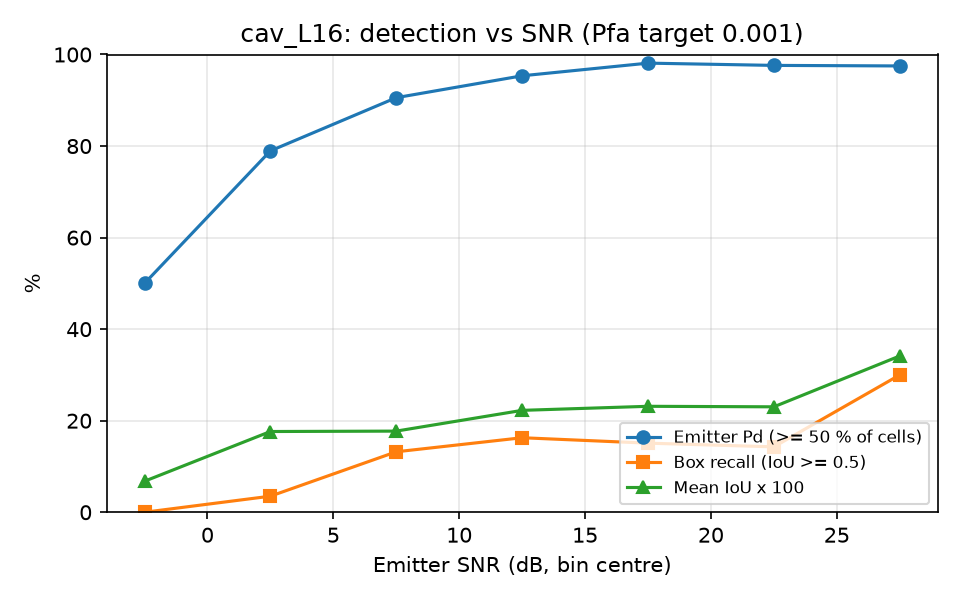

The table this chart was drawn from, first rows:
snr_lo, snr_hi, n, emitter_pd, box_recall, mean_iou
-5, 0, 54, 0.5000, 0.0000, 0.0677
0, 5, 57, 0.7895, 0.0351, 0.1764
5, 10, 53, 0.9057, 0.1321, 0.1772
10, 15, 43, 0.9535, 0.1628, 0.2226
15, 20, 53, 0.9811, 0.1509, 0.2314
20, 25, 42, 0.9762, 0.1429, 0.2303
25, 30, 40, 0.9750, 0.3000, 0.3414
